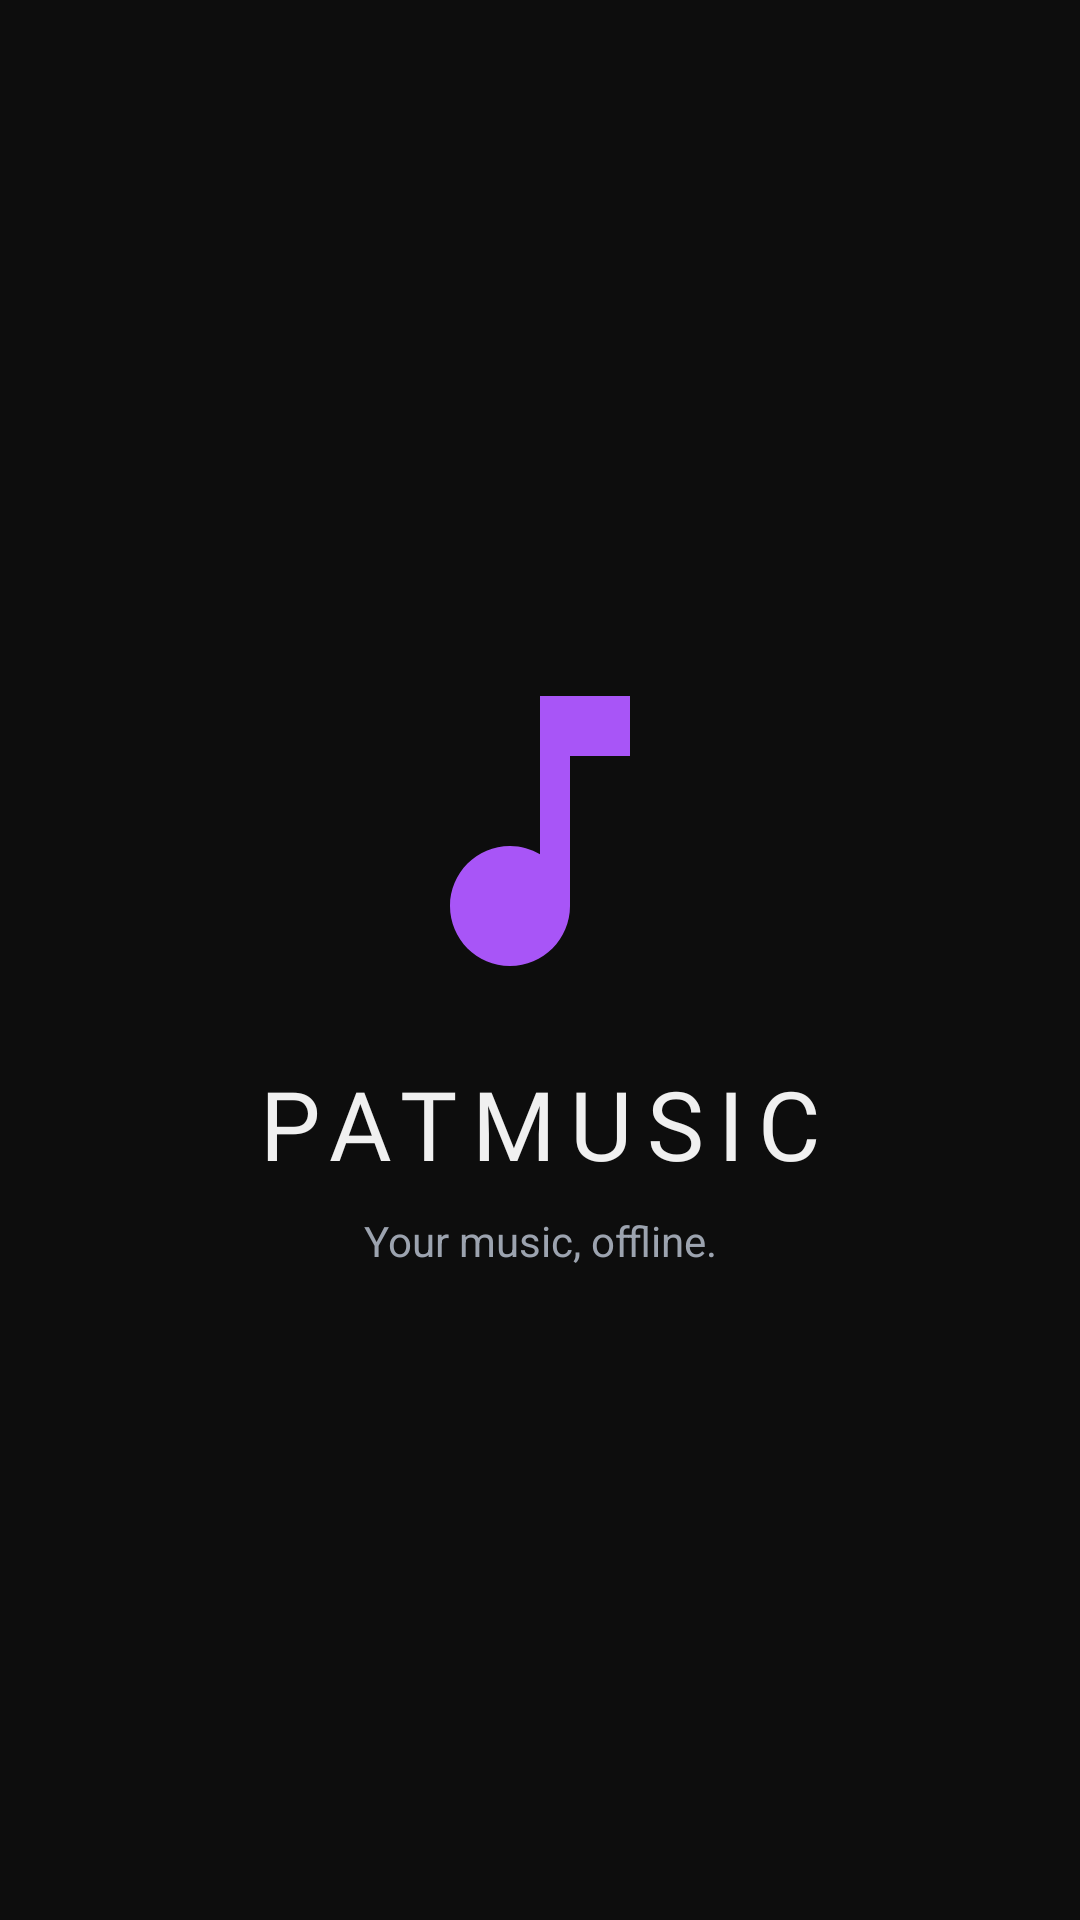

Write the Android layout XML for this screen, with the resource values it uses.
<!-- AndroidManifest.xml: activity theme Theme.Patmusic.Splash -->
<!-- res/layout/activity_splash.xml -->
<?xml version="1.0" encoding="utf-8"?>
<androidx.constraintlayout.widget.ConstraintLayout
    xmlns:android="http://schemas.android.com/apk/res/android"
    xmlns:app="http://schemas.android.com/apk/res-auto"
    android:layout_width="match_parent"
    android:layout_height="match_parent"
    android:background="@color/bg_primary">

    <ImageView
        android:id="@+id/ivLogo"
        android:layout_width="120dp"
        android:layout_height="120dp"
        android:src="@drawable/ic_music_note_large"
        android:tint="@color/accent"
        app:layout_constraintBottom_toTopOf="@id/tvAppName"
        app:layout_constraintEnd_toEndOf="parent"
        app:layout_constraintStart_toStartOf="parent"
        app:layout_constraintTop_toTopOf="parent"
        app:layout_constraintVertical_chainStyle="packed" />

    <TextView
        android:id="@+id/tvAppName"
        android:layout_width="wrap_content"
        android:layout_height="wrap_content"
        android:layout_marginTop="16dp"
        android:text="PATMUSIC"
        android:textColor="@color/text_primary"
        android:textSize="32sp"
        android:fontFamily="@font/montserrat_bold"
        android:letterSpacing="0.15"
        app:layout_constraintBottom_toTopOf="@id/tvTagline"
        app:layout_constraintEnd_toEndOf="parent"
        app:layout_constraintStart_toStartOf="parent"
        app:layout_constraintTop_toBottomOf="@id/ivLogo" />

    <TextView
        android:id="@+id/tvTagline"
        android:layout_width="wrap_content"
        android:layout_height="wrap_content"
        android:layout_marginTop="8dp"
        android:text="Your music, offline."
        android:textColor="@color/text_secondary"
        android:textSize="14sp"
        app:layout_constraintBottom_toBottomOf="parent"
        app:layout_constraintEnd_toEndOf="parent"
        app:layout_constraintStart_toStartOf="parent"
        app:layout_constraintTop_toBottomOf="@id/tvAppName" />

    <ProgressBar
        android:layout_width="wrap_content"
        android:layout_height="wrap_content"
        android:indeterminateTint="@color/accent"
        app:layout_constraintBottom_toBottomOf="parent"
        app:layout_constraintEnd_toEndOf="parent"
        app:layout_constraintStart_toStartOf="parent"
        android:layout_marginBottom="48dp" />

</androidx.constraintlayout.widget.ConstraintLayout>
<!-- resources referenced by this layout -->
<resources>
  <color name="accent">#A855F7</color>
  <color name="bg_primary">#0D0D0D</color>
  <color name="text_primary">#F0F0F0</color>
  <color name="text_secondary">#9CA3AF</color>
  <!-- drawable ic_music_note_large (drawable) -->
  <vector xmlns:android="http://schemas.android.com/apk/res/android"
      android:width="96dp"
      android:height="96dp"
      android:viewportWidth="24"
      android:viewportHeight="24">
      <path android:fillColor="#FFFFFF"
          android:pathData="M12,3v10.55c-0.59,-0.34 -1.27,-0.55 -2,-0.55 -2.21,0 -4,1.79 -4,4s1.79,4 4,4 4,-1.79 4,-4V7h4V3h-6z"/>
  </vector>
  <style name="Theme.Patmusic.Splash" parent="Theme.Patmusic">
          <item name="android:windowFullscreen">true</item>
          <item name="android:statusBarColor">@color/bg_primary</item>
      </style>
  <style name="Theme.Patmusic" parent="Theme.MaterialComponents.DayNight.NoActionBar">
          <item name="colorPrimary">@color/colorPrimary</item>
          <item name="colorPrimaryVariant">@color/colorPrimaryVariant</item>
          <item name="colorOnPrimary">@color/colorOnPrimary</item>
          <item name="colorSecondary">@color/colorSecondary</item>
          <item name="colorOnSecondary">@color/colorOnSecondary</item>
          <item name="colorSurface">@color/colorSurface</item>
          <item name="colorOnSurface">@color/colorOnSurface</item>
          <item name="android:colorBackground">@color/colorBackground</item>
          <item name="colorError">@color/colorError</item>
          <item name="android:statusBarColor">@color/bg_secondary</item>
          <item name="android:navigationBarColor">@color/bg_primary</item>
          <item name="android:windowLightStatusBar">false</item>
      </style>
  <color name="colorPrimary">#A855F7</color>
  <color name="colorPrimaryVariant">#7C3AED</color>
  <color name="colorOnPrimary">#FFFFFF</color>
  <color name="colorSecondary">#A855F7</color>
  <color name="colorOnSecondary">#FFFFFF</color>
  <color name="colorSurface">#1E1E1E</color>
  <color name="colorOnSurface">#F0F0F0</color>
  <color name="colorBackground">#0D0D0D</color>
  <color name="colorError">#CF6679</color>
  <color name="bg_secondary">#141414</color>
</resources>
